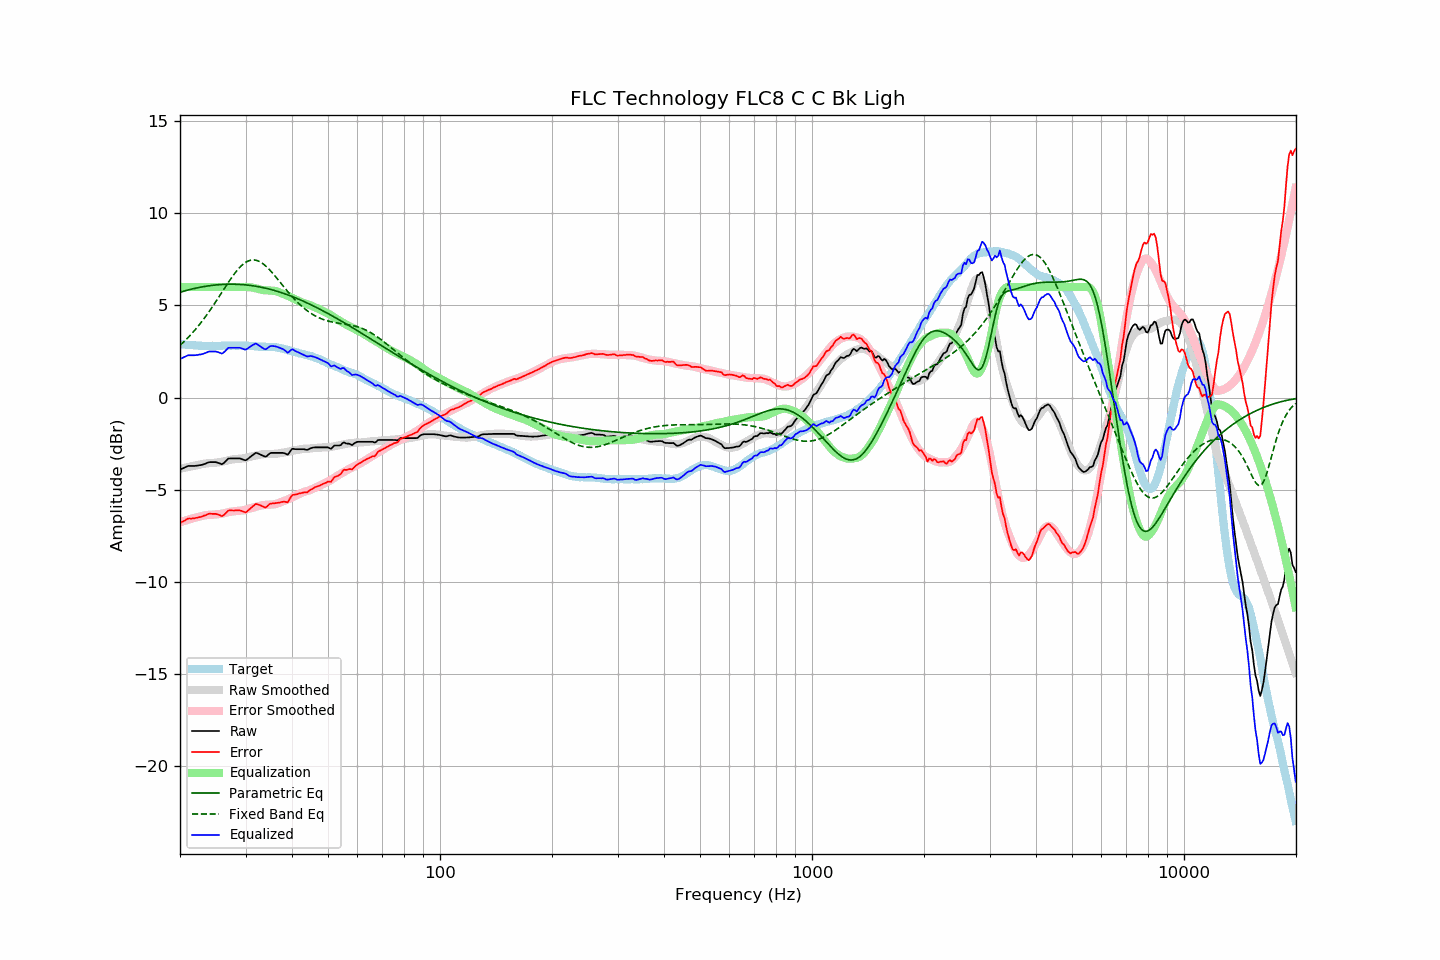

Values plotted in this chart, from the file beside it:
frequency, raw, error, smoothed, error_smoothed, equalization, parametric_eq, fixed_band_eq, equalized_raw, equalized_smoothed, target
20.00, -3.91, -6.81, -3.86, -6.76, 6.00, 5.71, 2.83, 2.09, 2.14, 2.90
20.20, -3.87, -6.76, -3.84, -6.73, 6.00, 5.74, 2.91, 2.13, 2.16, 2.89
20.40, -3.83, -6.70, -3.82, -6.70, 6.00, 5.76, 2.99, 2.17, 2.18, 2.88
20.61, -3.79, -6.67, -3.80, -6.68, 6.00, 5.79, 3.08, 2.21, 2.20, 2.88
20.81, -3.75, -6.60, -3.79, -6.65, 6.00, 5.81, 3.16, 2.25, 2.21, 2.86
21.02, -3.71, -6.56, -3.77, -6.62, 6.00, 5.83, 3.25, 2.29, 2.23, 2.86
21.23, -3.71, -6.55, -3.75, -6.60, 6.00, 5.85, 3.34, 2.29, 2.25, 2.85
21.44, -3.71, -6.56, -3.73, -6.57, 6.00, 5.87, 3.44, 2.29, 2.27, 2.85
21.66, -3.71, -6.55, -3.71, -6.55, 6.00, 5.90, 3.53, 2.29, 2.29, 2.84
21.87, -3.71, -6.54, -3.69, -6.52, 6.00, 5.92, 3.63, 2.29, 2.31, 2.83
22.09, -3.70, -6.52, -3.68, -6.50, 6.00, 5.93, 3.73, 2.30, 2.32, 2.82
22.31, -3.69, -6.51, -3.66, -6.48, 6.00, 5.95, 3.84, 2.31, 2.34, 2.82
22.54, -3.67, -6.48, -3.64, -6.46, 6.00, 5.97, 3.95, 2.33, 2.36, 2.81
22.76, -3.66, -6.47, -3.62, -6.43, 6.00, 5.99, 4.06, 2.34, 2.38, 2.81
22.99, -3.64, -6.44, -3.61, -6.41, 6.00, 6.00, 4.17, 2.36, 2.39, 2.80
23.22, -3.61, -6.40, -3.59, -6.39, 6.00, 6.02, 4.29, 2.39, 2.41, 2.79
23.45, -3.58, -6.38, -3.57, -6.37, 6.00, 6.03, 4.40, 2.42, 2.43, 2.80
23.69, -3.54, -6.33, -3.56, -6.36, 6.00, 6.05, 4.53, 2.46, 2.44, 2.79
23.92, -3.51, -6.30, -3.56, -6.36, 6.00, 6.06, 4.65, 2.49, 2.44, 2.79
24.16, -3.50, -6.30, -3.56, -6.35, 6.00, 6.07, 4.77, 2.50, 2.44, 2.80
24.40, -3.50, -6.31, -3.55, -6.35, 6.00, 6.08, 4.90, 2.50, 2.45, 2.81
24.65, -3.50, -6.31, -3.54, -6.35, 6.00, 6.09, 5.03, 2.50, 2.46, 2.81
24.89, -3.50, -6.30, -3.53, -6.34, 6.00, 6.10, 5.16, 2.50, 2.47, 2.81
25.14, -3.52, -6.32, -3.52, -6.33, 6.00, 6.11, 5.30, 2.48, 2.48, 2.81
25.39, -3.55, -6.35, -3.51, -6.32, 6.00, 6.12, 5.43, 2.45, 2.49, 2.80
25.65, -3.58, -6.38, -3.49, -6.31, 6.00, 6.13, 5.57, 2.42, 2.51, 2.80
25.91, -3.62, -6.43, -3.48, -6.29, 6.00, 6.13, 5.70, 2.38, 2.52, 2.81
26.16, -3.57, -6.39, -3.46, -6.28, 6.00, 6.14, 5.84, 2.43, 2.54, 2.82
26.43, -3.49, -6.31, -3.44, -6.26, 6.00, 6.14, 5.97, 2.51, 2.56, 2.82
26.69, -3.40, -6.22, -3.42, -6.24, 6.00, 6.14, 6.10, 2.60, 2.58, 2.82
26.96, -3.31, -6.13, -3.40, -6.21, 6.00, 6.15, 6.23, 2.69, 2.60, 2.82
27.23, -3.30, -6.12, -3.38, -6.20, 6.00, 6.15, 6.36, 2.70, 2.62, 2.82
27.50, -3.30, -6.12, -3.36, -6.18, 6.00, 6.15, 6.49, 2.70, 2.64, 2.82
27.77, -3.30, -6.12, -3.35, -6.17, 6.00, 6.15, 6.61, 2.70, 2.65, 2.83
28.05, -3.30, -6.12, -3.34, -6.16, 6.00, 6.15, 6.73, 2.70, 2.66, 2.82
28.33, -3.30, -6.11, -3.33, -6.15, 6.00, 6.14, 6.84, 2.70, 2.67, 2.81
28.62, -3.30, -6.11, -3.32, -6.15, 6.00, 6.14, 6.94, 2.70, 2.68, 2.81
28.90, -3.30, -6.12, -3.32, -6.14, 6.00, 6.14, 7.04, 2.70, 2.68, 2.82
29.19, -3.32, -6.14, -3.31, -6.13, 6.00, 6.13, 7.13, 2.68, 2.69, 2.82
29.48, -3.36, -6.18, -3.30, -6.12, 6.00, 6.12, 7.21, 2.64, 2.70, 2.82
29.78, -3.39, -6.20, -3.29, -6.10, 6.00, 6.12, 7.28, 2.61, 2.71, 2.82
30.08, -3.40, -6.22, -3.27, -6.08, 6.00, 6.11, 7.34, 2.60, 2.73, 2.82
30.38, -3.34, -6.15, -3.24, -6.05, 5.99, 6.10, 7.39, 2.65, 2.75, 2.81
30.68, -3.27, -6.07, -3.22, -6.02, 5.99, 6.09, 7.42, 2.72, 2.77, 2.80
30.99, -3.20, -6.00, -3.20, -6.00, 5.98, 6.08, 7.45, 2.78, 2.77, 2.80
31.30, -3.13, -5.92, -3.19, -5.98, 5.96, 6.07, 7.46, 2.83, 2.78, 2.79
31.61, -3.07, -5.85, -3.17, -5.95, 5.95, 6.05, 7.46, 2.88, 2.78, 2.79
31.93, -3.00, -5.77, -3.15, -5.93, 5.93, 6.04, 7.45, 2.93, 2.78, 2.77
32.24, -3.01, -5.78, -3.13, -5.90, 5.90, 6.02, 7.43, 2.90, 2.77, 2.77
32.57, -3.05, -5.81, -3.11, -5.88, 5.88, 6.01, 7.39, 2.83, 2.77, 2.76
32.89, -3.09, -5.85, -3.09, -5.86, 5.86, 5.99, 7.35, 2.77, 2.76, 2.76
33.22, -3.13, -5.88, -3.08, -5.84, 5.84, 5.97, 7.30, 2.71, 2.76, 2.75
33.55, -3.17, -5.92, -3.07, -5.83, 5.83, 5.96, 7.23, 2.66, 2.76, 2.75
33.89, -3.21, -5.97, -3.07, -5.82, 5.82, 5.94, 7.16, 2.61, 2.75, 2.76
34.23, -3.17, -5.92, -3.06, -5.82, 5.82, 5.92, 7.08, 2.65, 2.75, 2.75
34.57, -3.09, -5.83, -3.06, -5.81, 5.81, 5.89, 7.00, 2.72, 2.75, 2.74
34.92, -3.02, -5.76, -3.06, -5.80, 5.80, 5.87, 6.90, 2.78, 2.74, 2.74
35.27, -3.00, -5.75, -3.06, -5.80, 5.80, 5.85, 6.81, 2.80, 2.74, 2.75
35.62, -3.00, -5.73, -3.06, -5.79, 5.79, 5.83, 6.71, 2.79, 2.73, 2.74
35.97, -3.00, -5.73, -3.06, -5.78, 5.78, 5.80, 6.60, 2.78, 2.72, 2.73
... 635 more rows
